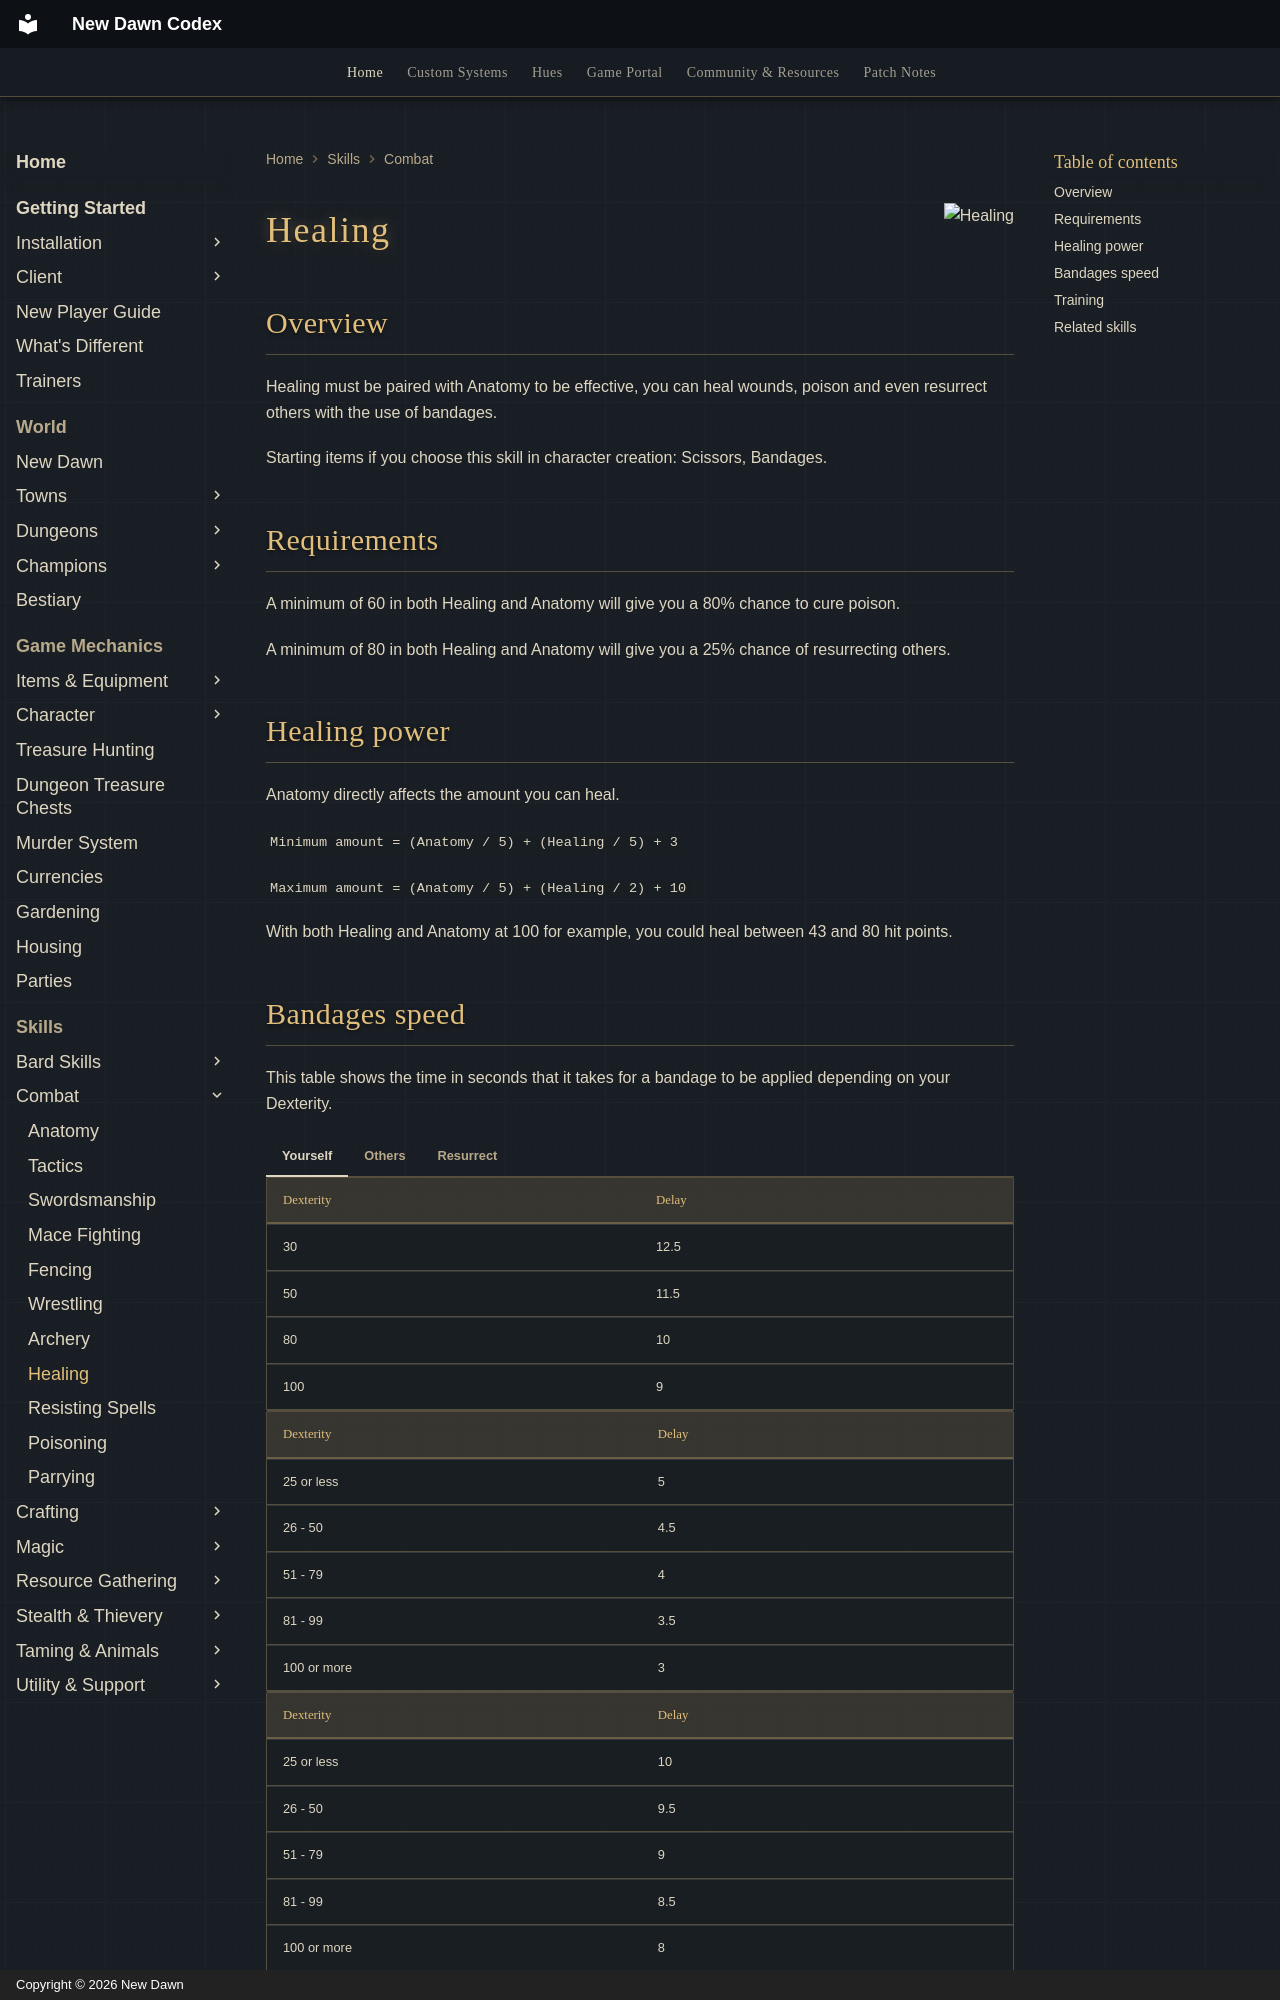

repository: UONewDawn/codex · page: skills/combat/healing/index.html · generator: mkdocs · copyright: Copyright © 2026 New Dawn

---
description: "Healing on New Dawn: bandage healing, curing poison and resurrecting with Anatomy, skill requirements and training."
---

![Healing](../../assets/flags/flag-healing.png){ align=right }

# Healing

## Overview

Healing must be paired with Anatomy to be effective, you can heal wounds, poison and even resurrect others with the use of bandages.

Starting items if you choose this skill in character creation: Scissors, Bandages.

## Requirements

A minimum of 60 in both Healing and Anatomy will give you a 80% chance to cure poison.

A minimum of 80 in both Healing and Anatomy will give you a 25% chance of resurrecting others.

## Healing power

Anatomy directly affects the amount you can heal.

`Minimum amount = (Anatomy / 5) + (Healing / 5) + 3`

`Maximum amount = (Anatomy / 5) + (Healing / 2) + 10`

With both Healing and Anatomy at 100 for example, you could heal between 43 and 80 hit points.

## Bandages speed

This table shows the time in seconds that it takes for a bandage to be applied depending on your Dexterity.

=== "Yourself"

    | Dexterity | Delay |
    |-----------|-------|
    | 30        | 12.5  |
    | 50        | 11.5  |
    | 80        | 10    |
    | 100       | 9     |

=== "Others"

    | Dexterity   | Delay |
    |-------------|-------|
    | 25 or less  | 5     |
    | 26 - 50     | 4.5   |
    | 51 - 79     | 4     |
    | 81 - 99     | 3.5   |
    | 100 or more | 3     |

=== "Resurrect"

    | Dexterity   | Delay |
    |-------------|-------|
    | 25 or less  | 10    |
    | 26 - 50     | 9.5   |
    | 51 - 79     | 9     |
    | 81 - 99     | 8.5   |
    | 100 or more | 8     |
